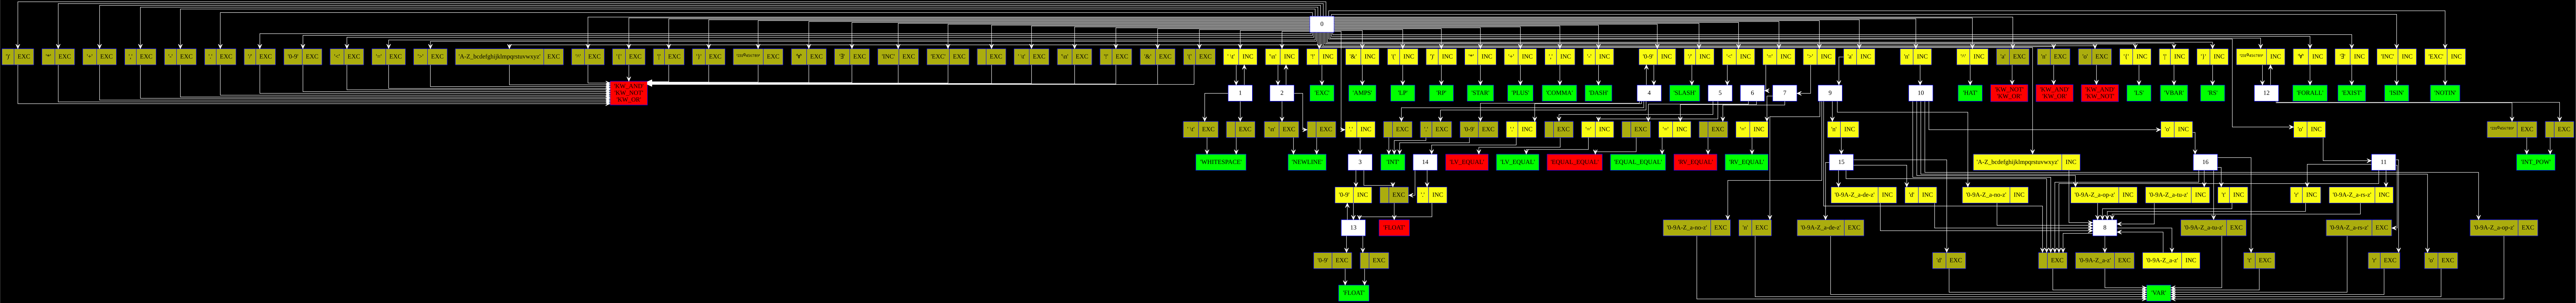

The file beside this chart, header and first rows:
origin, group, action, target
0, ' \\t', ∉, !KW_AND|KW_NOT|KW_OR
0, ' \\t', ∈, 1
0, '\\n', ∉, !KW_AND|KW_NOT|KW_OR
0, '\\n', ∈, 2
0, '!', ∉, !KW_AND|KW_NOT|KW_OR
0, '!', ∈, EXC
0, '&', ∉, !KW_AND|KW_NOT|KW_OR
0, '&', ∈, AMPS
0, '(', ∉, !KW_AND|KW_NOT|KW_OR
0, '(', ∈, LP
0, ')', ∉, !KW_AND|KW_NOT|KW_OR
0, ')', ∈, RP
0, '*', ∉, !KW_AND|KW_NOT|KW_OR
0, '*', ∈, STAR
0, '+', ∉, !KW_AND|KW_NOT|KW_OR
0, '+', ∈, PLUS
0, ', ', ∉, !KW_AND|KW_NOT|KW_OR
0, ', ', ∈, COMMA
0, '-', ∉, !KW_AND|KW_NOT|KW_OR
0, '-', ∈, DASH
0, '.', ∉, !KW_AND|KW_NOT|KW_OR
0, '.', ∈, 3
0, '/', ∉, !KW_AND|KW_NOT|KW_OR
0, '/', ∈, SLASH
0, '0123456789', ∉, !KW_AND|KW_NOT|KW_OR
0, '0123456789', ∈, 4
0, '<', ∉, !KW_AND|KW_NOT|KW_OR
0, '<', ∈, 5
0, '=', ∉, !KW_AND|KW_NOT|KW_OR
0, '=', ∈, 6
0, '>', ∉, !KW_AND|KW_NOT|KW_OR
0, '>', ∈, 7
0, 'ABCDEFGHIJKLMNOPQRSTUVWXYZ_bcdefghijklm…, ∉, !KW_AND|KW_NOT|KW_OR
0, 'ABCDEFGHIJKLMNOPQRSTUVWXYZ_bcdefghijklm…, ∈, 8
0, '^', ∉, !KW_AND|KW_NOT|KW_OR
0, '^', ∈, HAT
0, 'a', ∉, !KW_NOT|KW_OR
0, 'a', ∈, 9
0, 'n', ∉, !KW_AND|KW_OR
0, 'n', ∈, 10
0, 'o', ∉, !KW_AND|KW_NOT
0, 'o', ∈, 11
0, '{', ∉, !KW_AND|KW_NOT|KW_OR
0, '{', ∈, LS
0, '|', ∉, !KW_AND|KW_NOT|KW_OR
0, '|', ∈, VBAR
0, '}', ∉, !KW_AND|KW_NOT|KW_OR
0, '}', ∈, RS
0, '²³¹⁰⁴⁵⁶⁷⁸⁹', ∉, !KW_AND|KW_NOT|KW_OR
0, '²³¹⁰⁴⁵⁶⁷⁸⁹', ∈, 12
0, '∀', ∉, !KW_AND|KW_NOT|KW_OR
0, '∀', ∈, FORALL
0, '∃', ∉, !KW_AND|KW_NOT|KW_OR
0, '∃', ∈, EXIST
0, '∈', ∉, !KW_AND|KW_NOT|KW_OR
0, '∈', ∈, ISIN
0, '∉', ∉, !KW_AND|KW_NOT|KW_OR
0, '∉', ∈, NOTIN
0, ∅, ∉, !KW_AND|KW_NOT|KW_OR
1, ' \\t', ∉, WHITESPACE
... 54 more rows
